Run: headless pygame with SDL's dummy video driver; simulated clock (each Clock.tick advances the game by its frame time, no real sleeping); random seed 0; keys injected as events and as key.get_pressed() state; no mouse input.
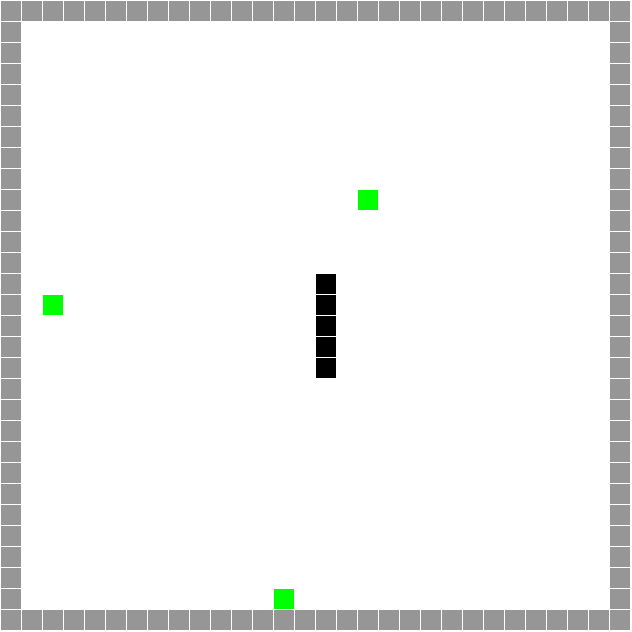
Frame 1 of 2 · flips 1–60 · no input
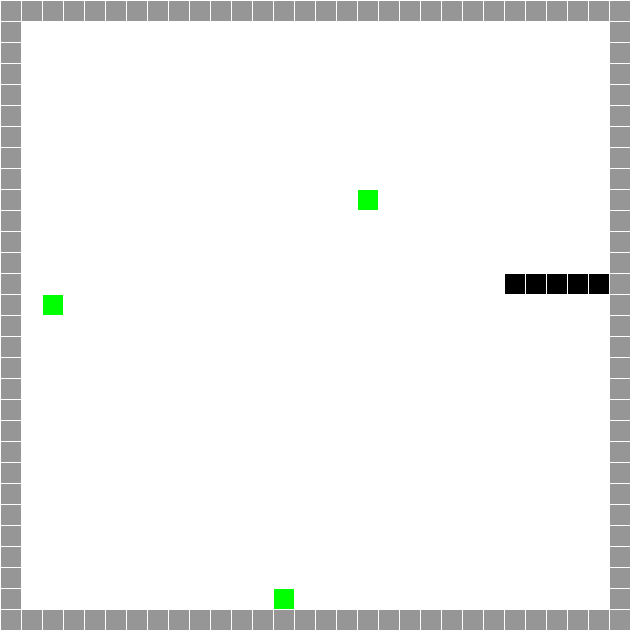
Frame 2 of 2 · flips 61–180 · tapped SPACE, RETURN · held RIGHT (→), D (game ended)

The pygame program that drew these frames:

import pygame
import random

# Define some colors
BLACK = (0, 0, 0)
GREY = (150, 150, 150)
WHITE = (255, 255, 255)
GREEN = (0, 255, 0)
RED = (255, 0, 0)
BLUE = (0, 0, 255)

SQUARE_SIZE = 20  # This sets the size of each square in the grid
GRID_SIZE = 30  # Set grid size (n * n squares)
MARGIN = 1

WINDOW_SIZE_SIDE = MARGIN*2 + (GRID_SIZE*SQUARE_SIZE+MARGIN*GRID_SIZE)
WINDOW_SIZE = [WINDOW_SIZE_SIDE, WINDOW_SIZE_SIDE]


# Set up starting snake position
head_loc = [13, 15]
head_dir = ''
tail_loc = [head_loc[0] + 4, head_loc[1]]
tail_dir = ['up', 'up', 'up', 'up']

speed = 80  # Snake move speed. Lower number is quicker
move_clock = 0  # Used to move snake at certain speed

move_queue = '' # This being used to queue the next move

# Create a 2 dimensional array for our playing grid
grid = []
for row in range(GRID_SIZE):
    # Add an empty array that will hold each cell
    grid.append([])
    for column in range(GRID_SIZE):
        if column == 0 or column == GRID_SIZE - 1 or row == 0 or row == GRID_SIZE - 1:
            grid[row].append(1)  # Append a cell (Occupied cells for border)
        else:
            grid[row].append(0)  # Append a cell

# Initialize pygame
pygame.init()

# Set the HEIGHT and WIDTH of the screen
screen = pygame.display.set_mode(WINDOW_SIZE)

# Set title of screen
pygame.display.set_caption("SNAKE GAME (PyGame)")

# Loop until this is True
done = False

# Used to manage how fast the screen updates
clock = pygame.time.Clock()


# Display head / tail locations on the grid
grid[head_loc[0]][head_loc[1]] = 3
grid[head_loc[0]+1][head_loc[1]] = 3
grid[head_loc[0]+2][head_loc[1]] = 3
grid[head_loc[0]+3][head_loc[1]] = 3
grid[tail_loc[0]][tail_loc[1]] = 3


def move_head(direction):
    # Move snake's head
    global move_clock
    if direction == 'left':
        grid[head_loc[0]][head_loc[1] - 1] = 3
        head_loc[1] -= 1
    elif direction == 'right':
        grid[head_loc[0]][head_loc[1] + 1] = 3
        head_loc[1] += 1
    elif direction == 'up':
        grid[head_loc[0] - 1][head_loc[1]] = 3
        head_loc[0] -= 1
    elif direction == 'down':
        grid[head_loc[0] + 1][head_loc[1]] = 3
        head_loc[0] += 1

    tail_dir.insert(0, direction)
    move_clock = 0
    return

def move_tail():
    # Remove last element of snake's tail when moving
    # Set new location for snakes tail
    grid[tail_loc[0]][tail_loc[1]] = 0
    if tail_dir[-1] == 'up':
        tail_loc[0] -= 1
    if tail_dir[-1] == 'down':
        tail_loc[0] += 1
    if tail_dir[-1] == 'left':
        tail_loc[1] -= 1
    if tail_dir[-1] == 'right':
        tail_loc[1] += 1
    tail_dir.pop()
    return


def increase_speed():
    # Increases snakes speed
    global speed
    if speed > 4:
        speed -= 1
    else:
        speed = 4
    return

def generate_food():
    # Generates food in a random place on the grid
    x = random.randint(1, GRID_SIZE - 1)
    y = random.randint(1, GRID_SIZE - 1)
    if grid[x][y] == 0:
        grid[x][y] = 2
        return
    else:
        generate_food()
        return


generate_food() # Generates first food item
generate_food() 
generate_food() # Make it 3 foods

# -------- Main Program Loop -----------
while not done:
    for event in pygame.event.get():  # User did something
        if event.type == pygame.QUIT:  # If user clicked close
            done = True  # Flag that we are done so we exit this loop
        elif event.type == pygame.KEYDOWN:

            if event.key == pygame.K_ESCAPE:  # Quit if ESC key pressed
                done = True
            elif event.key == pygame.K_w or event.key == pygame.K_UP:
                if(head_dir != 'up' and head_dir != 'down'):
                    move_queue = 'up'
            elif event.key == pygame.K_d or event.key == pygame.K_RIGHT:
                if(head_dir != 'right' and head_dir != 'left'):
                    move_queue = 'right'
            elif event.key == pygame.K_s or event.key == pygame.K_DOWN:
                if(head_dir != 'down' and head_dir != 'up' and head_dir != ''):
                    move_queue = 'down'
            elif event.key == pygame.K_a or event.key == pygame.K_LEFT:
                if(head_dir != 'left' and head_dir != 'right'):
                    move_queue = 'left'

    # Checks if it's time to move the snake
    # Depending on speed
    if move_clock < speed / 10:
        move_clock += 1
    else:
        if move_queue != head_dir:
            # Make queued move the new direction
            head_dir = move_queue
        if(head_dir == 'left'):
            if grid[head_loc[0]][head_loc[1] - 1] != 0: # Checks for collision
                if grid[head_loc[0]][head_loc[1] - 1] == 2: 
                    # if collision is food makes snake bigger
                    # and increases it's speed
                    move_head('left')
                    increase_speed()
                    generate_food()
                    continue
                else:
                    done = True
            else:
                move_head('left')
                move_tail()

        elif(head_dir == 'down'):
            if grid[head_loc[0] + 1][head_loc[1]] != 0:
                if grid[head_loc[0] + 1][head_loc[1]] == 2:
                    move_head('down')
                    increase_speed()
                    generate_food()
                    continue
                else:
                    done = True
            else:
                move_head('down')
                move_tail()


        elif(head_dir == 'right'):
            if grid[head_loc[0]][head_loc[1] + 1] != 0:
                if grid[head_loc[0]][head_loc[1] + 1] == 2:
                    move_head('right')
                    increase_speed()
                    generate_food()
                    continue
                else:
                    done = True
            else:
                move_head('right')
                move_tail()

        elif(head_dir == 'up'):
            if grid[head_loc[0] - 1][head_loc[1]] != 0:
                if grid[head_loc[0] - 1][head_loc[1]] == 2:
                    move_head('up')
                    increase_speed()
                    generate_food()
                    continue
                else:
                    done = True
            else:
                move_head('up')
                move_tail()


    # Set the screen background
    screen.fill(WHITE)

    # Draw the grid
    for row in range(GRID_SIZE):
        for column in range(GRID_SIZE):
            if grid[row][column] == 1:
                color = GREY
            elif grid[row][column] == 2:
                color = GREEN
            elif grid[row][column] == 3:
                if speed == 4:
                    color = RED
                elif speed < 30:
                    color = BLUE
                else:
                    color = BLACK
            else:
                color = WHITE
            pygame.draw.rect(screen,
                             color,
                             [(MARGIN + SQUARE_SIZE) * column + MARGIN,
                              (MARGIN + SQUARE_SIZE) * row + MARGIN,
                              SQUARE_SIZE,
                              SQUARE_SIZE])

    # Limit to 30 frames per second
    clock.tick(30)

    # Update the screen with what we've drawn.
    pygame.display.flip()


pygame.quit()
